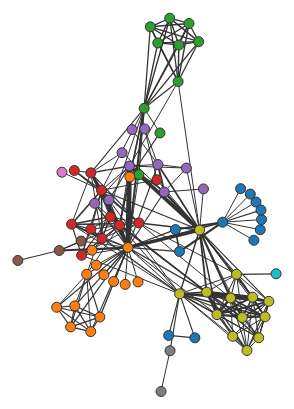
D3 v7 page, settled after 360 driven frames (6 s of simulated time); the page loaded 1 data file(s).


      let svg = d3.select("#p1s")
      let width = svg.attr("width")
      let height = svg.attr("height")

      const map = svg.append("g")
      const mouseGroup = svg.append("g")

      let label = mouseGroup.append("text")
        .attr("id", "label")
        .attr("visibility", "hidden");

      const requestData = async () => {

        const data = await d3.json("./miserables.json");
        console.log(data);
        let nodes = data["nodes"];
        let links = data["links"];

        let VR = d3.extent(links, d => d["value"])
        let strokeScale = d3.scaleLinear(VR, [1, 5])
        let colorScale = d3.scaleOrdinal(d3.schemeCategory10)

        const sim = d3.forceSimulation()
          .nodes(nodes)
          .force("links", d3.forceLink()
            .links(links)
            .id(node => node['character']))
          .force("repulse", d3.forceManyBody().strength(-20))
          .force("center", d3.forceCenter(width / 2.0, height / 2.0))
          .on("tick", render);

        function render() {
          let lines = map.selectAll("line.link").data(links)
            .join(
              enter => enter.append("line")
                .attr("class", "link")
                .attr("stroke", "#333")
                .attr("stroke-width", d => strokeScale(d['value']))
                .attr("opacity", 1)
            )
            .attr("x1", d => d.source.x).attr("x2", d => d.target.x)
            .attr("y1", d => d.source.y).attr("y2", d => d.target.y);

          // Nodes
          let circles = map.selectAll("circle.node").data(nodes)
            .join(
              enter => enter.append("circle")
                .attr("class", "node")
                .attr("stroke", "#333")
                .attr("stroke-width", 1)
                .attr("r", 5)
                .attr("cx", 0)
                .attr("cy", 0)
                .attr("fill", d => colorScale(d['group']))
                .on('mouseover', function (event, d) {
                  label.text(d.character)
                  label.attr("x", d.x + 10)
                  label.attr("y", d.y + 5)
                  label.attr("visibility", "");
                })
                .on('mouseout', function (event, d) {
                  label.attr("visibility", "hidden");
                })
            )
            .attr("transform", d => `translate(${d.x},${d.y})`);

        }

        render();

      };
      requestData()

    

### data: miserables.json
{
 "nodes": [
  {
   "character": "Myriel",
   "group": 1
  },
  {
   "character": "Napoleon",
   "group": 1
  },
  {
   "character": "Mlle.Baptistine",
   "group": 1
  },
  {
   "character": "Mme.Magloire",
   "group": 1
  },
  {
   "character": "CountessdeLo",
   "group": 1
  },
  {
   "character": "Geborand",
   "group": 1
  },
  {
   "character": "Champtercier",
   "group": 1
  },
  {
   "character": "Cravatte",
   "group": 1
  },
  "... 69 more items"
 ],
 "links": [
  {
   "source": "Napoleon",
   "target": "Myriel",
   "value": 1
  },
  {
   "source": "Mlle.Baptistine",
   "target": "Myriel",
   "value": 8
  },
  {
   "source": "Mme.Magloire",
   "target": "Myriel",
   "value": 10
  },
  {
   "source": "Mme.Magloire",
   "target": "Mlle.Baptistine",
   "value": 6
  },
  {
   "source": "CountessdeLo",
   "target": "Myriel",
   "value": 1
  },
  {
   "source": "Geborand",
   "target": "Myriel",
   "value": 1
  },
  {
   "source": "Champtercier",
   "target": "Myriel",
   "value": 1
  },
  {
   "source": "Cravatte",
   "target": "Myriel",
   "value": 1
  },
  "... 246 more items"
 ]
}